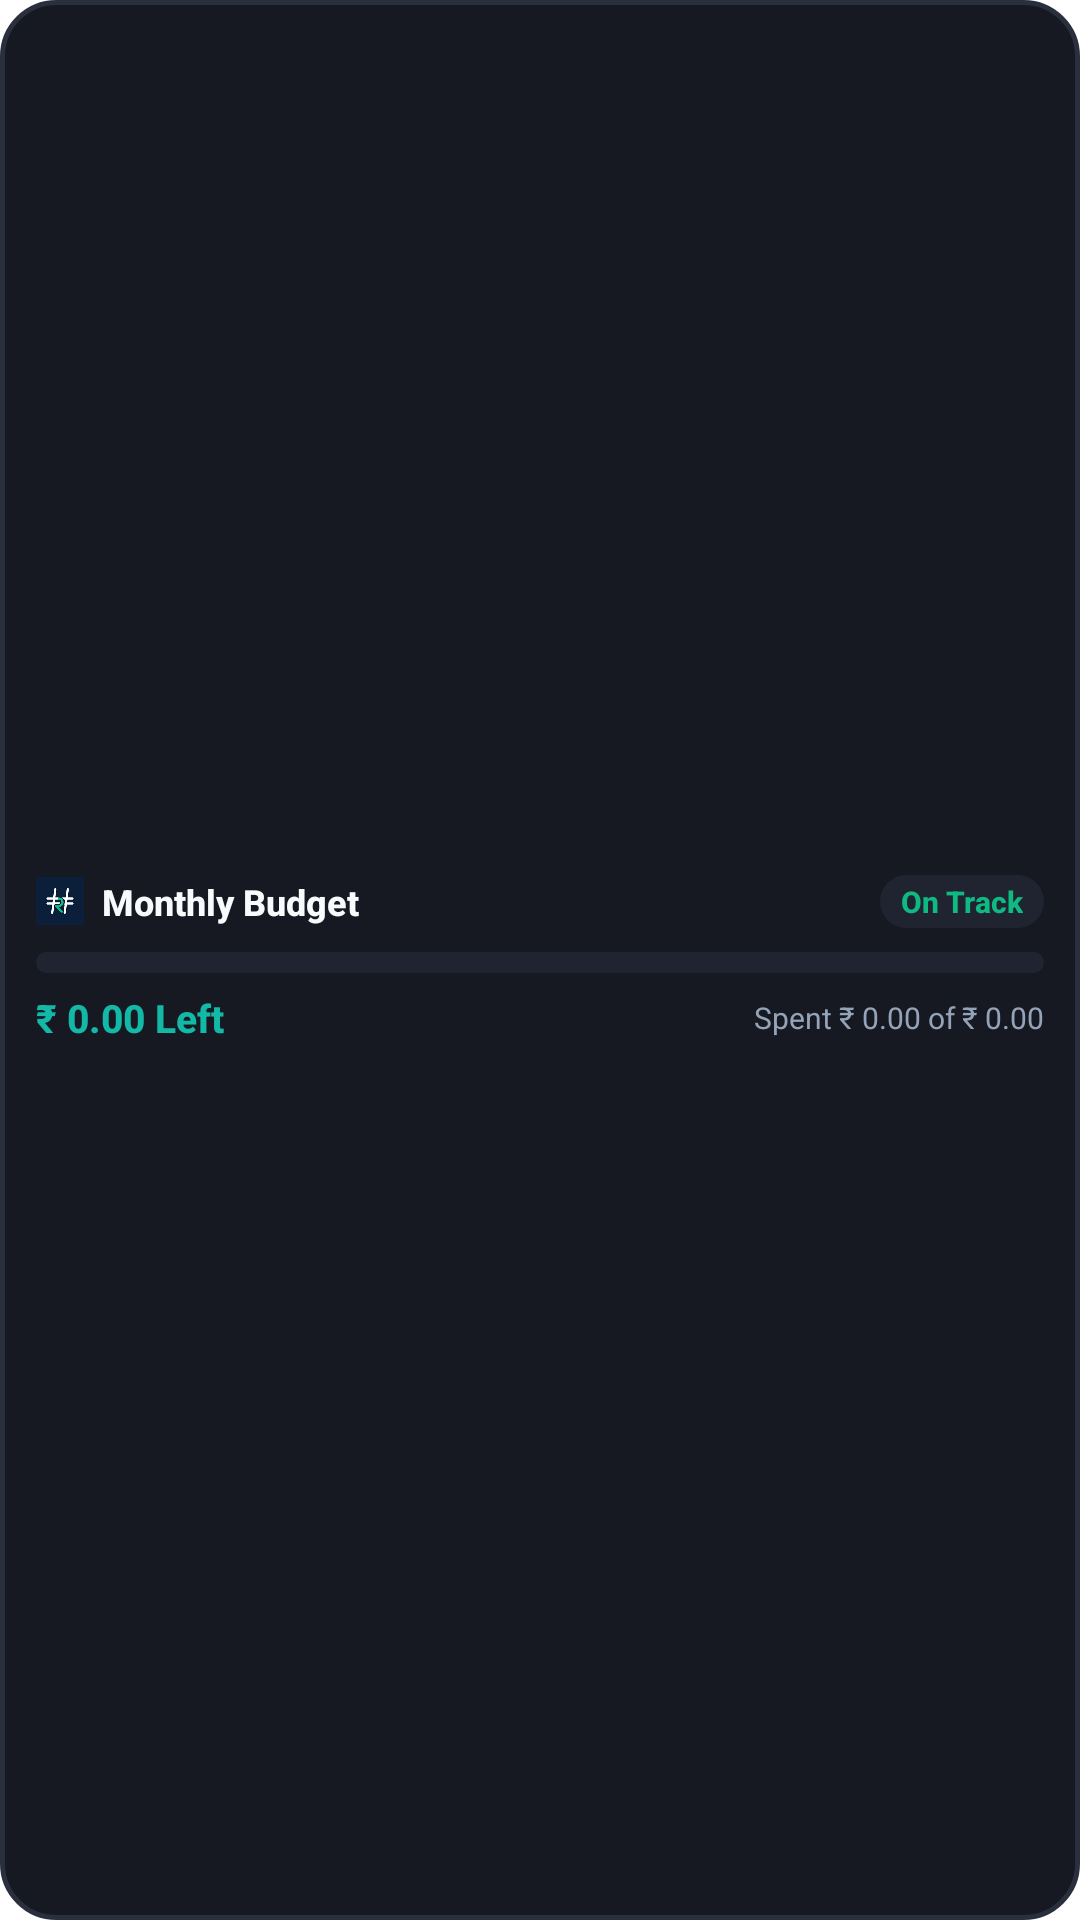

This screen was rendered from an Android layout file. Write that file and the resources it references.
<!-- AndroidManifest.xml: fallback theme Theme.MaterialComponents.DayNight.NoActionBar -->
<!-- res/layout/spendwise_budget_widget.xml -->
<?xml version="1.0" encoding="utf-8"?>
<LinearLayout xmlns:android="http://schemas.android.com/apk/res/android"
    android:id="@+id/budget_widget_root"
    android:layout_width="match_parent"
    android:layout_height="match_parent"
    android:background="@drawable/widget_background"
    android:gravity="center_vertical"
    android:orientation="vertical"
    android:padding="12dp">

    
    <LinearLayout
        android:layout_width="match_parent"
        android:layout_height="wrap_content"
        android:gravity="center_vertical"
        android:orientation="horizontal">

        <ImageView
            android:layout_width="16dp"
            android:layout_height="16dp"
            android:contentDescription="@string/app_name"
            android:src="@mipmap/ic_launcher" />

        <TextView
            android:layout_width="wrap_content"
            android:layout_height="wrap_content"
            android:layout_marginStart="6dp"
            android:fontFamily="sans-serif-medium"
            android:text="Monthly Budget"
            android:textColor="@color/widget_text_primary"
            android:textSize="12sp"
            android:textStyle="bold" />

        
        <FrameLayout
            android:layout_width="0dp"
            android:layout_height="1dp"
            android:layout_weight="1" />

        
        <TextView
            android:id="@+id/widget_budget_status_badge"
            android:layout_width="wrap_content"
            android:layout_height="wrap_content"
            android:background="@drawable/widget_metric_card"
            android:fontFamily="sans-serif-medium"
            android:paddingStart="7dp"
            android:paddingTop="2dp"
            android:paddingEnd="7dp"
            android:paddingBottom="2dp"
            android:text="@string/widget_status_on_track"
            android:textColor="@color/widget_status_green"
            android:textSize="10sp"
            android:textStyle="bold" />
    </LinearLayout>

    
    <ProgressBar
        android:id="@+id/widget_budget_progress_bar"
        style="?android:attr/progressBarStyleHorizontal"
        android:layout_width="match_parent"
        android:layout_height="7dp"
        android:layout_marginTop="8dp"
        android:max="100"
        android:progress="0"
        android:progressDrawable="@drawable/widget_progress_bar" />

    
    <LinearLayout
        android:layout_width="match_parent"
        android:layout_height="wrap_content"
        android:layout_marginTop="6dp"
        android:gravity="center_vertical"
        android:orientation="horizontal">

        <TextView
            android:id="@+id/widget_budget_left_text"
            android:layout_width="wrap_content"
            android:layout_height="wrap_content"
            android:fontFamily="sans-serif-medium"
            android:text="₹ 0.00 Left"
            android:textColor="@color/widget_primary"
            android:textSize="13sp"
            android:textStyle="bold" />

        
        <FrameLayout
            android:layout_width="0dp"
            android:layout_height="1dp"
            android:layout_weight="1" />

        <TextView
            android:id="@+id/widget_budget_ratio_text"
            android:layout_width="wrap_content"
            android:layout_height="wrap_content"
            android:fontFamily="sans-serif"
            android:text="Spent ₹ 0.00 of ₹ 0.00"
            android:textColor="@color/widget_text_secondary"
            android:textSize="10sp" />
    </LinearLayout>

</LinearLayout>
<!-- resources referenced by this layout -->
<resources>
  <color name="widget_primary">#14B8A6</color>
  <color name="widget_status_green">#10B981</color>
  <color name="widget_text_primary">#F8FAFC</color>
  <color name="widget_text_secondary">#94A3B8</color>
  <!-- drawable widget_background (drawable) -->
  <?xml version="1.0" encoding="utf-8"?>
  <shape xmlns:android="http://schemas.android.com/apk/res/android"
      android:shape="rectangle">
      <corners android:radius="18dp" />
      <solid android:color="@color/widget_background" />
      <stroke
          android:width="1.5dp"
          android:color="@color/widget_border" />
  </shape>
  <!-- drawable widget_metric_card (drawable) -->
  <?xml version="1.0" encoding="utf-8"?>
  <shape xmlns:android="http://schemas.android.com/apk/res/android"
      android:shape="rectangle">
      <corners android:radius="12dp" />
      <solid android:color="@color/widget_card_surface" />
  </shape>
  <!-- drawable widget_progress_bar (drawable) -->
  <?xml version="1.0" encoding="utf-8"?>
  <layer-list xmlns:android="http://schemas.android.com/apk/res/android">
      <item android:id="@android:id/background">
          <shape android:shape="rectangle">
              <corners android:radius="6dp" />
              <solid android:color="@color/widget_card_surface" />
          </shape>
      </item>
      <item android:id="@android:id/progress">
          <clip>
              <shape android:shape="rectangle">
                  <corners android:radius="6dp" />
                  <solid android:color="@color/widget_primary" />
              </shape>
          </clip>
      </item>
  </layer-list>
  <!-- mipmap ic_launcher: png bitmap (mipmap-hdpi, 2653 bytes) -->
  <string name="app_name">SpendWise</string>
  <string name="widget_status_on_track">On Track</string>
  <color name="widget_background">#161922</color>
  <color name="widget_border">#2A2F3D</color>
  <color name="widget_card_surface">#1F2430</color>
</resources>
